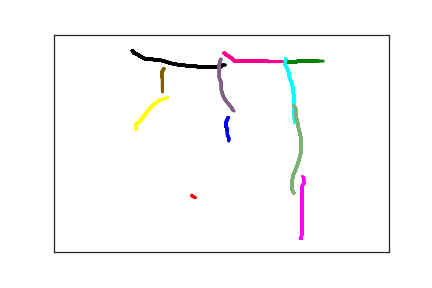

The data file committed next to this chart (first rows):
2.600000000000000000e+02, 1.910000000000000000e+02, 0.000000000000000000e+00, 1.000000000000000000e+00
2.570000000000000000e+02, 2.010000000000000000e+02, 1.740000000000000000e+02, 1.000000000000000000e+00
2.570000000000000000e+02, 2.040000000000000000e+02, 2.110000000000000000e+02, 1.000000000000000000e+00
2.570000000000000000e+02, 2.090000000000000000e+02, 2.400000000000000000e+02, 1.000000000000000000e+00
2.570000000000000000e+02, 2.120000000000000000e+02, 2.720000000000000000e+02, 1.000000000000000000e+00
2.580000000000000000e+02, 2.150000000000000000e+02, 3.080000000000000000e+02, 1.000000000000000000e+00
2.580000000000000000e+02, 2.190000000000000000e+02, 3.520000000000000000e+02, 1.000000000000000000e+00
2.590000000000000000e+02, 2.210000000000000000e+02, 3.960000000000000000e+02, 1.000000000000000000e+00
2.590000000000000000e+02, 2.230000000000000000e+02, 4.300000000000000000e+02, 1.000000000000000000e+00
2.590000000000000000e+02, 2.260000000000000000e+02, 4.630000000000000000e+02, 1.000000000000000000e+00
2.590000000000000000e+02, 2.270000000000000000e+02, 4.750000000000000000e+02, 1.000000000000000000e+00
2.590000000000000000e+02, 2.290000000000000000e+02, 5.060000000000000000e+02, 1.000000000000000000e+00
2.590000000000000000e+02, 2.310000000000000000e+02, 5.330000000000000000e+02, 1.000000000000000000e+00
2.600000000000000000e+02, 2.340000000000000000e+02, 5.690000000000000000e+02, 1.000000000000000000e+00
2.610000000000000000e+02, 2.380000000000000000e+02, 6.070000000000000000e+02, 1.000000000000000000e+00
2.610000000000000000e+02, 2.400000000000000000e+02, 6.350000000000000000e+02, 1.000000000000000000e+00
2.610000000000000000e+02, 2.420000000000000000e+02, 6.710000000000000000e+02, 1.000000000000000000e+00
2.610000000000000000e+02, 2.430000000000000000e+02, 7.010000000000000000e+02, 1.000000000000000000e+00
2.610000000000000000e+02, 2.440000000000000000e+02, 7.680000000000000000e+02, 1.000000000000000000e+00
2.610000000000000000e+02, 2.450000000000000000e+02, 8.130000000000000000e+02, 1.000000000000000000e+00
2.610000000000000000e+02, 2.470000000000000000e+02, 8.540000000000000000e+02, 1.000000000000000000e+00
2.110000000000000000e+02, 3.750000000000000000e+02, 2.766000000000000000e+03, 2.000000000000000000e+00
2.060000000000000000e+02, 3.710000000000000000e+02, 3.074000000000000000e+03, 2.000000000000000000e+00
2.060000000000000000e+02, 3.700000000000000000e+02, 3.117000000000000000e+03, 2.000000000000000000e+00
2.060000000000000000e+02, 3.690000000000000000e+02, 3.157000000000000000e+03, 2.000000000000000000e+00
2.060000000000000000e+02, 3.680000000000000000e+02, 3.225000000000000000e+03, 2.000000000000000000e+00
3.480000000000000000e+02, 6.200000000000000000e+01, 4.033000000000000000e+03, 3.000000000000000000e+00
3.460000000000000000e+02, 6.200000000000000000e+01, 4.326000000000000000e+03, 3.000000000000000000e+00
3.480000000000000000e+02, 6.200000000000000000e+01, 4.358000000000000000e+03, 3.000000000000000000e+00
3.510000000000000000e+02, 6.200000000000000000e+01, 4.384000000000000000e+03, 3.000000000000000000e+00
3.570000000000000000e+02, 6.200000000000000000e+01, 4.415000000000000000e+03, 3.000000000000000000e+00
3.620000000000000000e+02, 6.200000000000000000e+01, 4.456000000000000000e+03, 3.000000000000000000e+00
3.660000000000000000e+02, 6.100000000000000000e+01, 4.492000000000000000e+03, 3.000000000000000000e+00
3.670000000000000000e+02, 6.100000000000000000e+01, 4.500000000000000000e+03, 3.000000000000000000e+00
3.700000000000000000e+02, 6.100000000000000000e+01, 4.538000000000000000e+03, 3.000000000000000000e+00
3.710000000000000000e+02, 6.100000000000000000e+01, 4.571000000000000000e+03, 3.000000000000000000e+00
3.730000000000000000e+02, 6.100000000000000000e+01, 4.600000000000000000e+03, 3.000000000000000000e+00
3.740000000000000000e+02, 6.100000000000000000e+01, 4.632000000000000000e+03, 3.000000000000000000e+00
3.760000000000000000e+02, 6.100000000000000000e+01, 4.671000000000000000e+03, 3.000000000000000000e+00
3.780000000000000000e+02, 6.100000000000000000e+01, 4.703000000000000000e+03, 3.000000000000000000e+00
3.790000000000000000e+02, 6.100000000000000000e+01, 4.733000000000000000e+03, 3.000000000000000000e+00
3.800000000000000000e+02, 6.100000000000000000e+01, 4.761000000000000000e+03, 3.000000000000000000e+00
3.820000000000000000e+02, 6.100000000000000000e+01, 4.791000000000000000e+03, 3.000000000000000000e+00
3.830000000000000000e+02, 6.100000000000000000e+01, 4.825000000000000000e+03, 3.000000000000000000e+00
3.840000000000000000e+02, 6.100000000000000000e+01, 4.854000000000000000e+03, 3.000000000000000000e+00
3.860000000000000000e+02, 6.100000000000000000e+01, 4.884000000000000000e+03, 3.000000000000000000e+00
3.880000000000000000e+02, 6.100000000000000000e+01, 4.914000000000000000e+03, 3.000000000000000000e+00
3.910000000000000000e+02, 6.100000000000000000e+01, 4.951000000000000000e+03, 3.000000000000000000e+00
3.920000000000000000e+02, 6.100000000000000000e+01, 4.981000000000000000e+03, 3.000000000000000000e+00
3.930000000000000000e+02, 6.100000000000000000e+01, 5.010000000000000000e+03, 3.000000000000000000e+00
3.940000000000000000e+02, 6.100000000000000000e+01, 5.110000000000000000e+03, 3.000000000000000000e+00
3.950000000000000000e+02, 6.100000000000000000e+01, 5.178000000000000000e+03, 3.000000000000000000e+00
3.960000000000000000e+02, 6.100000000000000000e+01, 5.266000000000000000e+03, 3.000000000000000000e+00
4.020000000000000000e+02, 6.100000000000000000e+01, 5.294000000000000000e+03, 3.000000000000000000e+00
4.100000000000000000e+02, 6.000000000000000000e+01, 5.319000000000000000e+03, 3.000000000000000000e+00
1.230000000000000000e+02, 2.170000000000000000e+02, 7.801000000000000000e+03, 4.000000000000000000e+00
1.230000000000000000e+02, 2.090000000000000000e+02, 7.895000000000000000e+03, 4.000000000000000000e+00
1.230000000000000000e+02, 2.060000000000000000e+02, 7.928000000000000000e+03, 4.000000000000000000e+00
1.250000000000000000e+02, 2.040000000000000000e+02, 7.955000000000000000e+03, 4.000000000000000000e+00
1.260000000000000000e+02, 2.020000000000000000e+02, 7.986000000000000000e+03, 4.000000000000000000e+00
1.280000000000000000e+02, 2.000000000000000000e+02, 8.025000000000000000e+03, 4.000000000000000000e+00
... 244 more rows
